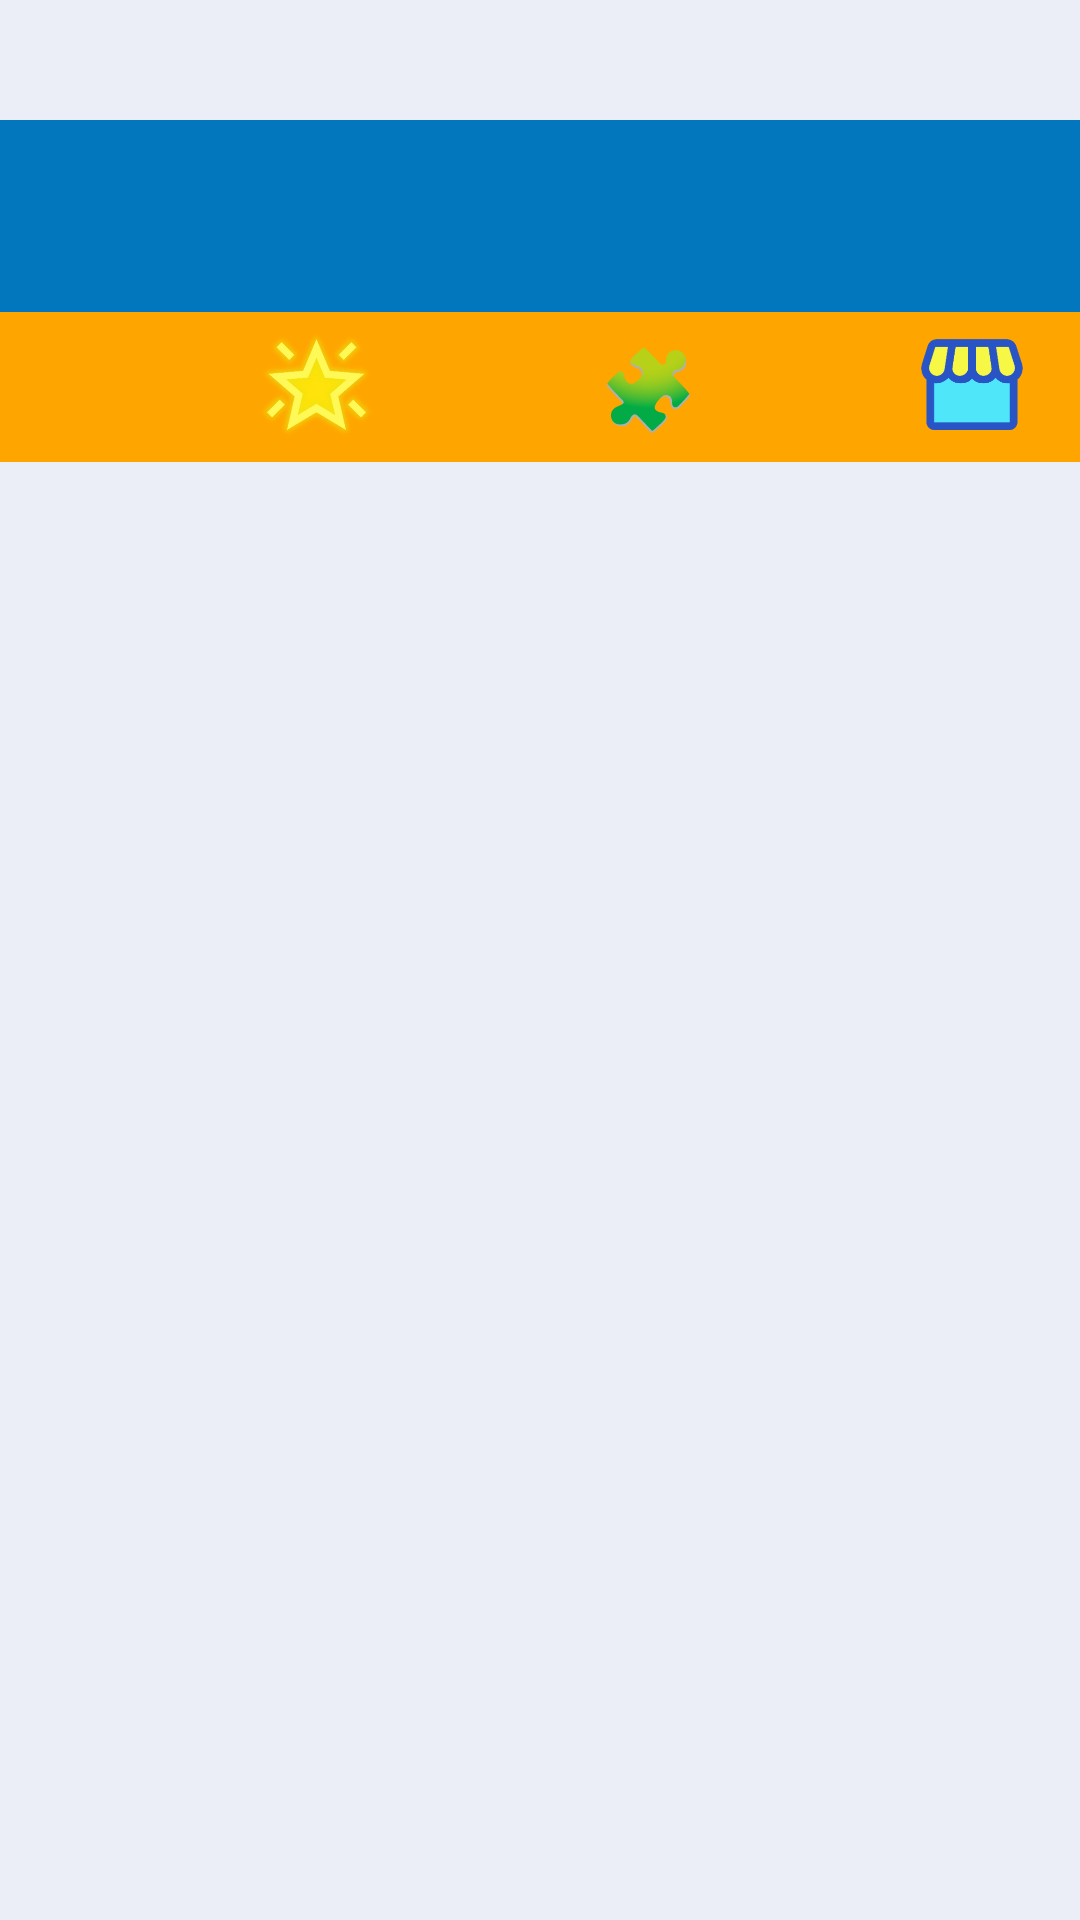

Produce the Android XML layout that renders to this screen, including the resource entries it uses.
<!-- AndroidManifest.xml: application theme Theme.Guessify -->
<!-- res/layout/activity_main.xml -->
<?xml version="1.0" encoding="utf-8"?>
<LinearLayout xmlns:android="http://schemas.android.com/apk/res/android"
    xmlns:app="http://schemas.android.com/apk/res-auto"
    xmlns:tools="http://schemas.android.com/tools"
    android:id="@+id/main"
    android:layout_width="match_parent"
    android:layout_height="match_parent"
    android:background="#eceef7"
    android:orientation="vertical"
    tools:context=".MainActivity">

    <androidx.appcompat.widget.Toolbar
        android:id="@+id/toolbar"
        android:layout_width="match_parent"
        android:layout_height="wrap_content"
        android:layout_marginTop="40dp"
        android:background="#0277bd"
        android:minHeight="?attr/actionBarSize"
        android:theme="?attr/actionBarTheme" />

    <LinearLayout
        android:layout_width="match_parent"
        android:layout_height="wrap_content"
        android:background="#FFA500"
        android:orientation="horizontal">

        <LinearLayout
            android:layout_width="match_parent"
            android:layout_height="match_parent"
            android:layout_gravity="center"
            android:layout_weight="3"
            android:gravity="center|left"
            android:orientation="horizontal">

            <TextView
                android:id="@+id/starMain"
                android:layout_width="wrap_content"
                android:layout_height="wrap_content"
                android:layout_gravity="center"
                android:layout_weight="1"
                android:gravity="center"
                android:textAlignment="viewEnd"
                android:textColor="#555555"
                android:textSize="26sp"
                android:textStyle="bold" />

            <ImageView
                android:id="@+id/imageView2"
                android:layout_width="10dp"
                android:layout_height="40dp"
                android:layout_gravity="center"
                android:layout_weight="1"
                app:srcCompat="@drawable/star_ic" />
        </LinearLayout>

        <LinearLayout
            android:layout_width="match_parent"
            android:layout_height="match_parent"
            android:layout_weight="3"
            android:orientation="horizontal">

            <TextView
                android:id="@+id/itemTextView"
                android:layout_width="wrap_content"
                android:layout_height="40dp"
                android:layout_gravity="center"
                android:layout_weight="1"
                android:gravity="center"
                android:text="🧩"
                android:textAlignment="center"
                android:textAllCaps="false"
                android:textColor="#555555"
                android:textSize="26sp"
                android:textStyle="bold" />
        </LinearLayout>

        <LinearLayout
            android:layout_width="match_parent"
            android:layout_height="match_parent"
            android:layout_weight="4"
            android:gravity="center"
            android:orientation="horizontal">

            <ImageView
                android:id="@+id/shopIcon"
                android:layout_width="50dp"
                android:layout_height="40dp"
                android:layout_gravity="center"
                android:layout_margin="5dp"
                android:layout_weight="0"
                app:srcCompat="@drawable/shop_ic" />
        </LinearLayout>

    </LinearLayout>

    <GridView
        android:id="@+id/gridView"
        android:layout_width="match_parent"
        android:layout_height="match_parent"
        android:layout_margin="20dp"
        android:layout_weight="1"
        android:background="#eceef7"
        android:columnWidth="100dp"
        android:gravity="center"
        android:horizontalSpacing="15dp"
        android:numColumns="auto_fit"
        android:scrollbars="none"
        android:verticalSpacing="15dp" />
</LinearLayout>
<!-- resources referenced by this layout -->
<resources>
  <!-- drawable shop_ic: png bitmap (drawable, 8390 bytes) -->
  <!-- drawable star_ic: png bitmap (drawable, 56579 bytes) -->
  <style name="Theme.Guessify" parent="Base.Theme.Guessify" />
  <style name="Base.Theme.Guessify" parent="Theme.Material3.DayNight.NoActionBar">
          
          
      </style>
</resources>
